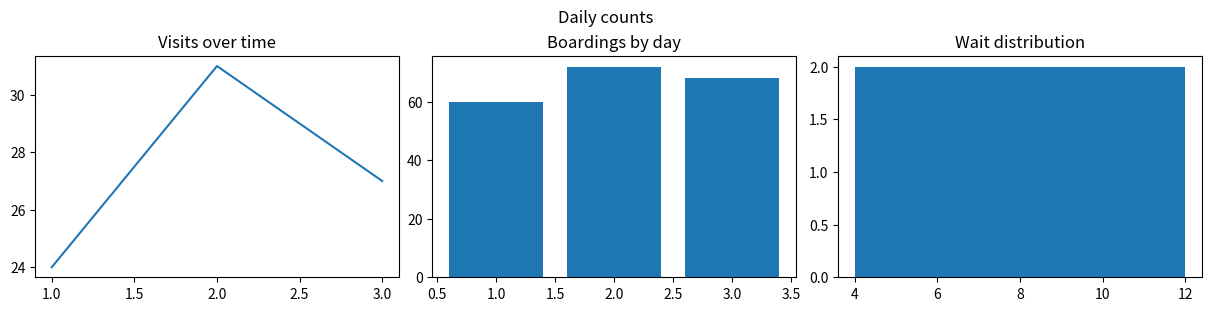

Source code (Python):
import matplotlib.pyplot as plt

def neighborhood_report(days, visits, riders, waits):
    fig, axes = plt.subplots(1, 3, figsize=(12, 3), constrained_layout=True)
    axes[0].plot(days, visits)
    axes[0].set_title("Visits over time")
    axes[1].bar(days, riders)
    axes[1].set_title("Boardings by day")
    axes[2].hist(waits, bins=3)
    axes[2].set_title("Wait distribution")
    fig.suptitle("Daily counts")
    return fig, axes

fig, axes = neighborhood_report([1, 2, 3], [24, 31, 27], [60, 72, 68], [4, 5, 7, 8, 10, 12])
